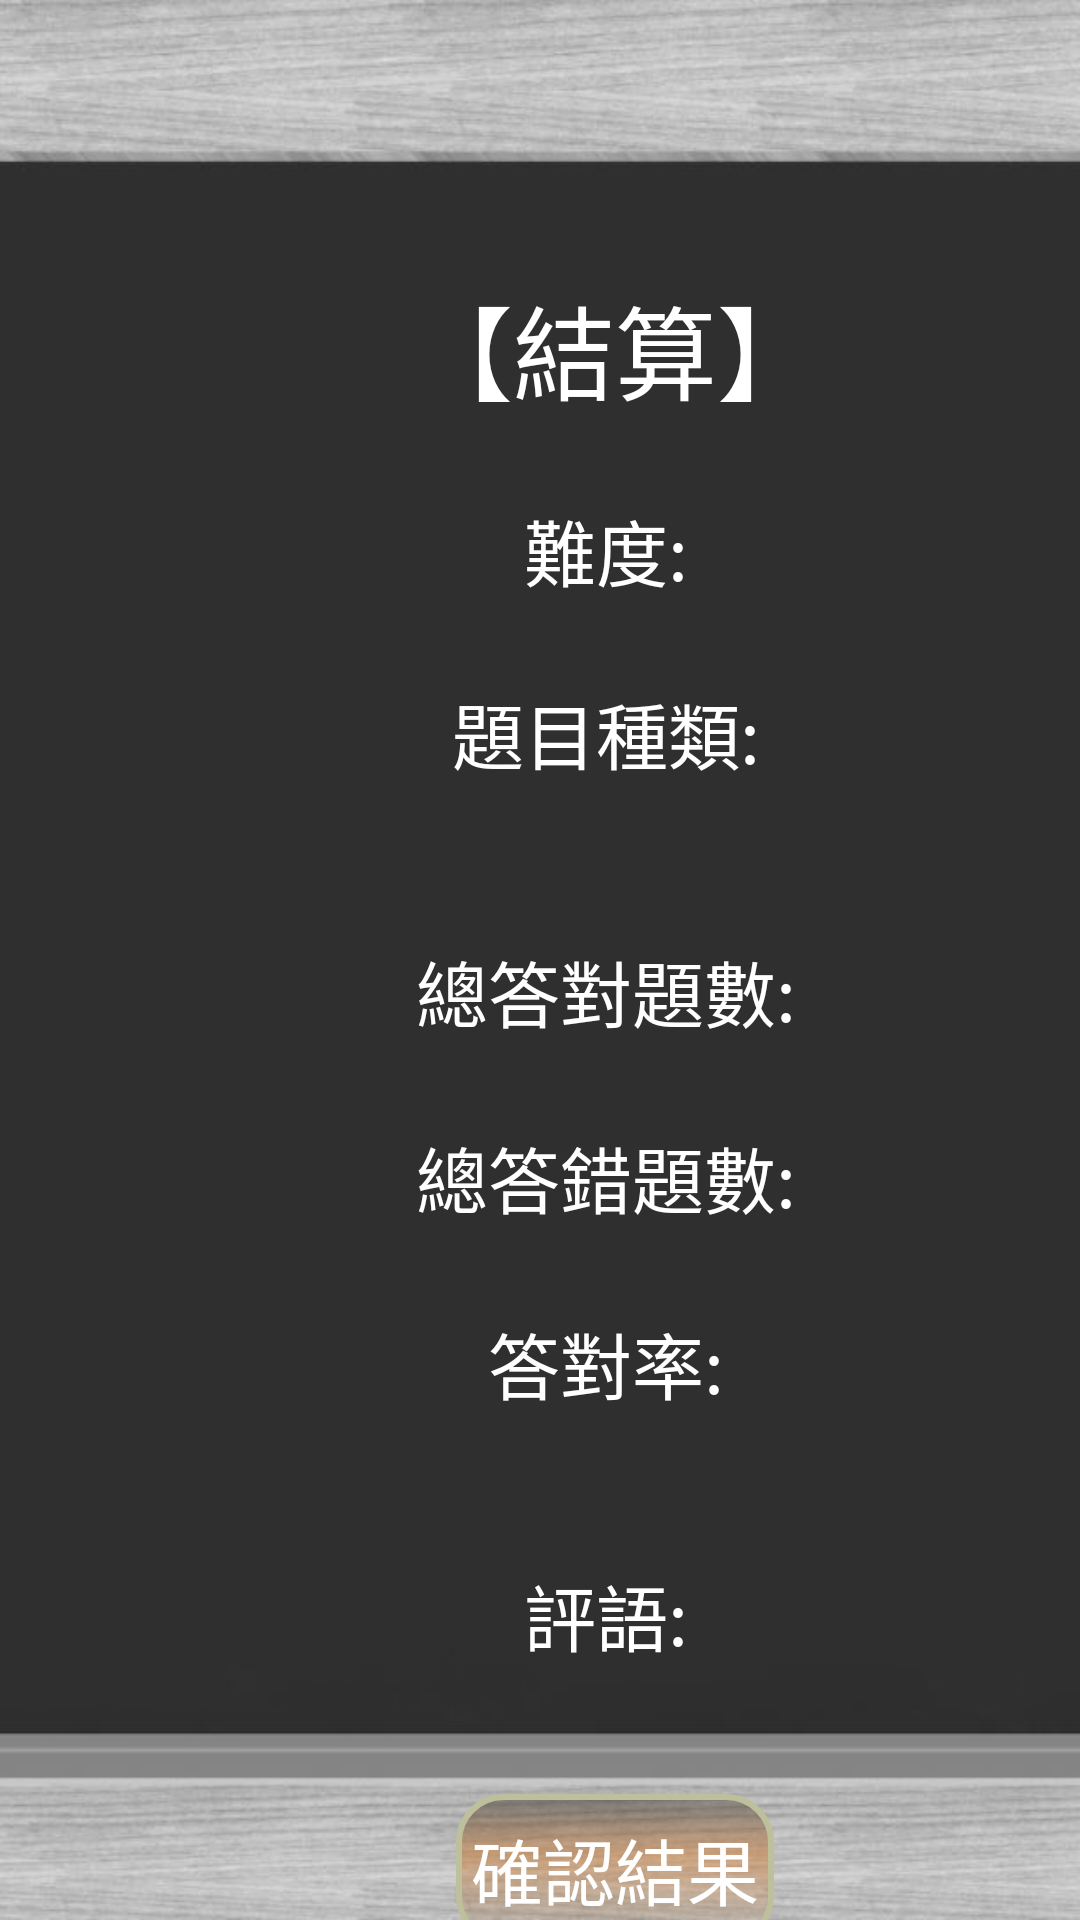

Produce the Android XML layout that renders to this screen, including the resource entries it uses.
<!-- AndroidManifest.xml: application theme Theme.CodersChallenge -->
<!-- res/layout/activity_final_of_single_mode.xml -->
<?xml version="1.0" encoding="utf-8"?>
<androidx.constraintlayout.widget.ConstraintLayout xmlns:android="http://schemas.android.com/apk/res/android"
    xmlns:app="http://schemas.android.com/apk/res-auto"
    xmlns:tools="http://schemas.android.com/tools"
    android:id="@+id/main"
    android:layout_width="match_parent"
    android:layout_height="match_parent"
    tools:context=".finalOfSingleMode">

    <ImageView
        android:id="@+id/finalOfSingleBackground"
        android:layout_width="wrap_content"
        android:layout_height="wrap_content"
        android:contentDescription="@string/finalOfSingleModeBackground"
        android:scaleType="centerCrop"
        app:layout_constraintBottom_toBottomOf="parent"
        app:layout_constraintEnd_toEndOf="parent"
        app:layout_constraintStart_toStartOf="parent"
        app:layout_constraintTop_toTopOf="parent"
        app:srcCompat="@drawable/final_of_singlemode_background" />

    <androidx.constraintlayout.widget.Guideline
        android:id="@+id/guideline24"
        android:layout_width="wrap_content"
        android:layout_height="wrap_content"
        android:orientation="horizontal"
        app:layout_constraintGuide_begin="330dp" />

    <androidx.constraintlayout.widget.Guideline
        android:id="@+id/guideline55"
        android:layout_width="wrap_content"
        android:layout_height="wrap_content"
        android:orientation="vertical"
        app:layout_constraintGuide_begin="205dp" />

    <TextView
        android:id="@+id/totalCorrect"
        android:layout_width="wrap_content"
        android:layout_height="wrap_content"
        android:text="@string/TotalCorrect"
        android:textColor="@color/white"
        android:textSize="24sp"
        app:layout_constraintBottom_toTopOf="@+id/guideline24"
        app:layout_constraintEnd_toStartOf="@+id/guideline55"
        app:layout_constraintStart_toStartOf="@+id/guideline55"
        app:layout_constraintTop_toTopOf="@+id/guideline24" />

    <androidx.constraintlayout.widget.Guideline
        android:id="@+id/guideline56"
        android:layout_width="wrap_content"
        android:layout_height="wrap_content"
        android:orientation="horizontal"
        app:layout_constraintGuide_begin="392dp" />

    <TextView
        android:id="@+id/totalFault"
        android:layout_width="wrap_content"
        android:layout_height="wrap_content"
        android:text="@string/TotalFault"
        android:textColor="@color/white"
        android:textSize="24sp"
        app:layout_constraintBottom_toTopOf="@+id/guideline56"
        app:layout_constraintEnd_toStartOf="@+id/guideline55"
        app:layout_constraintStart_toStartOf="@+id/guideline55"
        app:layout_constraintTop_toTopOf="@+id/guideline56" />

    <androidx.constraintlayout.widget.Guideline
        android:id="@+id/guideline58"
        android:layout_width="wrap_content"
        android:layout_height="wrap_content"
        android:orientation="horizontal"
        app:layout_constraintGuide_begin="116dp" />

    <TextView
        android:id="@+id/CheckoutText"
        android:layout_width="wrap_content"
        android:layout_height="wrap_content"
        android:text="@string/CheckOutText"
        android:textColor="@color/white"
        android:textSize="34sp"
        app:layout_constraintBottom_toTopOf="@+id/guideline58"
        app:layout_constraintEnd_toStartOf="@+id/guideline55"
        app:layout_constraintStart_toStartOf="@+id/guideline55"
        app:layout_constraintTop_toTopOf="@+id/guideline58" />

    <androidx.constraintlayout.widget.Guideline
        android:id="@+id/guideline59"
        android:layout_width="wrap_content"
        android:layout_height="wrap_content"
        android:orientation="horizontal"
        app:layout_constraintGuide_begin="183dp" />

    <androidx.constraintlayout.widget.Guideline
        android:id="@+id/guideline60"
        android:layout_width="wrap_content"
        android:layout_height="wrap_content"
        android:orientation="horizontal"
        app:layout_constraintGuide_begin="244dp" />

    <TextView
        android:id="@+id/ChooseDiffText"
        android:layout_width="wrap_content"
        android:layout_height="wrap_content"
        android:text="@string/ChooseDiffText"
        android:textColor="@color/white"
        android:textSize="24sp"
        app:layout_constraintBottom_toTopOf="@+id/guideline59"
        app:layout_constraintEnd_toStartOf="@+id/guideline55"
        app:layout_constraintStart_toStartOf="@+id/guideline55"
        app:layout_constraintTop_toTopOf="@+id/guideline59" />

    <TextView
        android:id="@+id/ChooseTypeText"
        android:layout_width="wrap_content"
        android:layout_height="wrap_content"
        android:text="@string/ChooseType"
        android:textColor="@color/white"
        android:textSize="24sp"
        app:layout_constraintBottom_toTopOf="@+id/guideline60"
        app:layout_constraintEnd_toStartOf="@+id/guideline55"
        app:layout_constraintStart_toStartOf="@+id/guideline55"
        app:layout_constraintTop_toTopOf="@+id/guideline60" />

    <androidx.constraintlayout.widget.Guideline
        android:id="@+id/guideline61"
        android:layout_width="wrap_content"
        android:layout_height="wrap_content"
        android:orientation="horizontal"
        app:layout_constraintGuide_begin="454dp" />

    <TextView
        android:id="@+id/correctRate"
        android:layout_width="wrap_content"
        android:layout_height="wrap_content"
        android:text="@string/CorrectRate"
        android:textColor="@color/white"
        android:textSize="24sp"
        app:layout_constraintBottom_toTopOf="@+id/guideline61"
        app:layout_constraintEnd_toStartOf="@+id/guideline55"
        app:layout_constraintStart_toStartOf="@+id/guideline55"
        app:layout_constraintTop_toTopOf="@+id/guideline61" />

    <androidx.constraintlayout.widget.Guideline
        android:id="@+id/guideline62"
        android:layout_width="wrap_content"
        android:layout_height="wrap_content"
        android:orientation="horizontal"
        app:layout_constraintGuide_begin="538dp" />

    <androidx.constraintlayout.widget.Guideline
        android:id="@+id/guideline64"
        android:layout_width="wrap_content"
        android:layout_height="wrap_content"
        android:orientation="horizontal"
        app:layout_constraintGuide_begin="623dp" />

    <TextView
        android:id="@+id/comments"
        android:layout_width="wrap_content"
        android:layout_height="wrap_content"
        android:text="@string/Comments"
        android:textColor="@color/white"
        android:textSize="24sp"
        app:layout_constraintBottom_toTopOf="@+id/guideline62"
        app:layout_constraintEnd_toStartOf="@+id/guideline55"
        app:layout_constraintStart_toStartOf="@+id/guideline55"
        app:layout_constraintTop_toTopOf="@+id/guideline62" />

    <Button
        android:id="@+id/checkoutButton"
        android:layout_width="wrap_content"
        android:layout_height="wrap_content"
        android:background="@drawable/button_style6"
        android:text="@string/CheckoutButton"
        android:textColor="@color/white"
        android:textSize="24sp"
        app:layout_constraintBottom_toTopOf="@+id/guideline64"
        app:layout_constraintEnd_toStartOf="@+id/guideline55"
        app:layout_constraintStart_toStartOf="@+id/guideline55"
        app:layout_constraintTop_toTopOf="@+id/guideline64" />

</androidx.constraintlayout.widget.ConstraintLayout>
<!-- resources referenced by this layout -->
<resources>
  <!-- drawable button_style6 (drawable) -->
  <?xml version="1.0" encoding="utf-8"?>
  <shape xmlns:android="http://schemas.android.com/apk/res/android" android:shape="rectangle" >
      <corners
          android:radius="15dp"
          />
      <gradient
          android:angle="65"
          android:centerX="40%"
          android:centerColor="#67D36C11"
          android:startColor="#611b1912"
          android:endColor="#1121"
          android:type="linear"
          />
      <padding
          android:left="5dp"
          android:top="5dp"
          android:right="5dp"
          android:bottom="5dp"
          />
      <size
          android:width="75dp"
          android:height="50dp"
          />
      <stroke
          android:width="2dp"
          android:color="#BDC09A"
          />
  </shape>
  <!-- drawable final_of_singlemode_background: jpg bitmap (drawable, 109599 bytes) -->
  <string name="CheckOutText">【結算】</string>
  <string name="CheckoutButton">確認結果</string>
  <string name="ChooseDiffText">"難度: "</string>
  <string name="ChooseType">"題目種類: "</string>
  <string name="Comments">"評語: "</string>
  <string name="CorrectRate">"答對率: "</string>
  <string name="TotalCorrect">"總答對題數: "</string>
  <string name="TotalFault">"總答錯題數: "</string>
  <string name="finalOfSingleModeBackground" />
  <style name="Theme.CodersChallenge" parent="Base.Theme.CodersChallenge" />
  <style name="Base.Theme.CodersChallenge" parent="Theme.MaterialComponents.DayNight.NoActionBar.Bridge">
          
          
      </style>
  <!-- not gathered from this repository: default colours our renderer supplied (Android Studio template values) -->
  <color name="white">#FFFFFFFF</color>
</resources>
